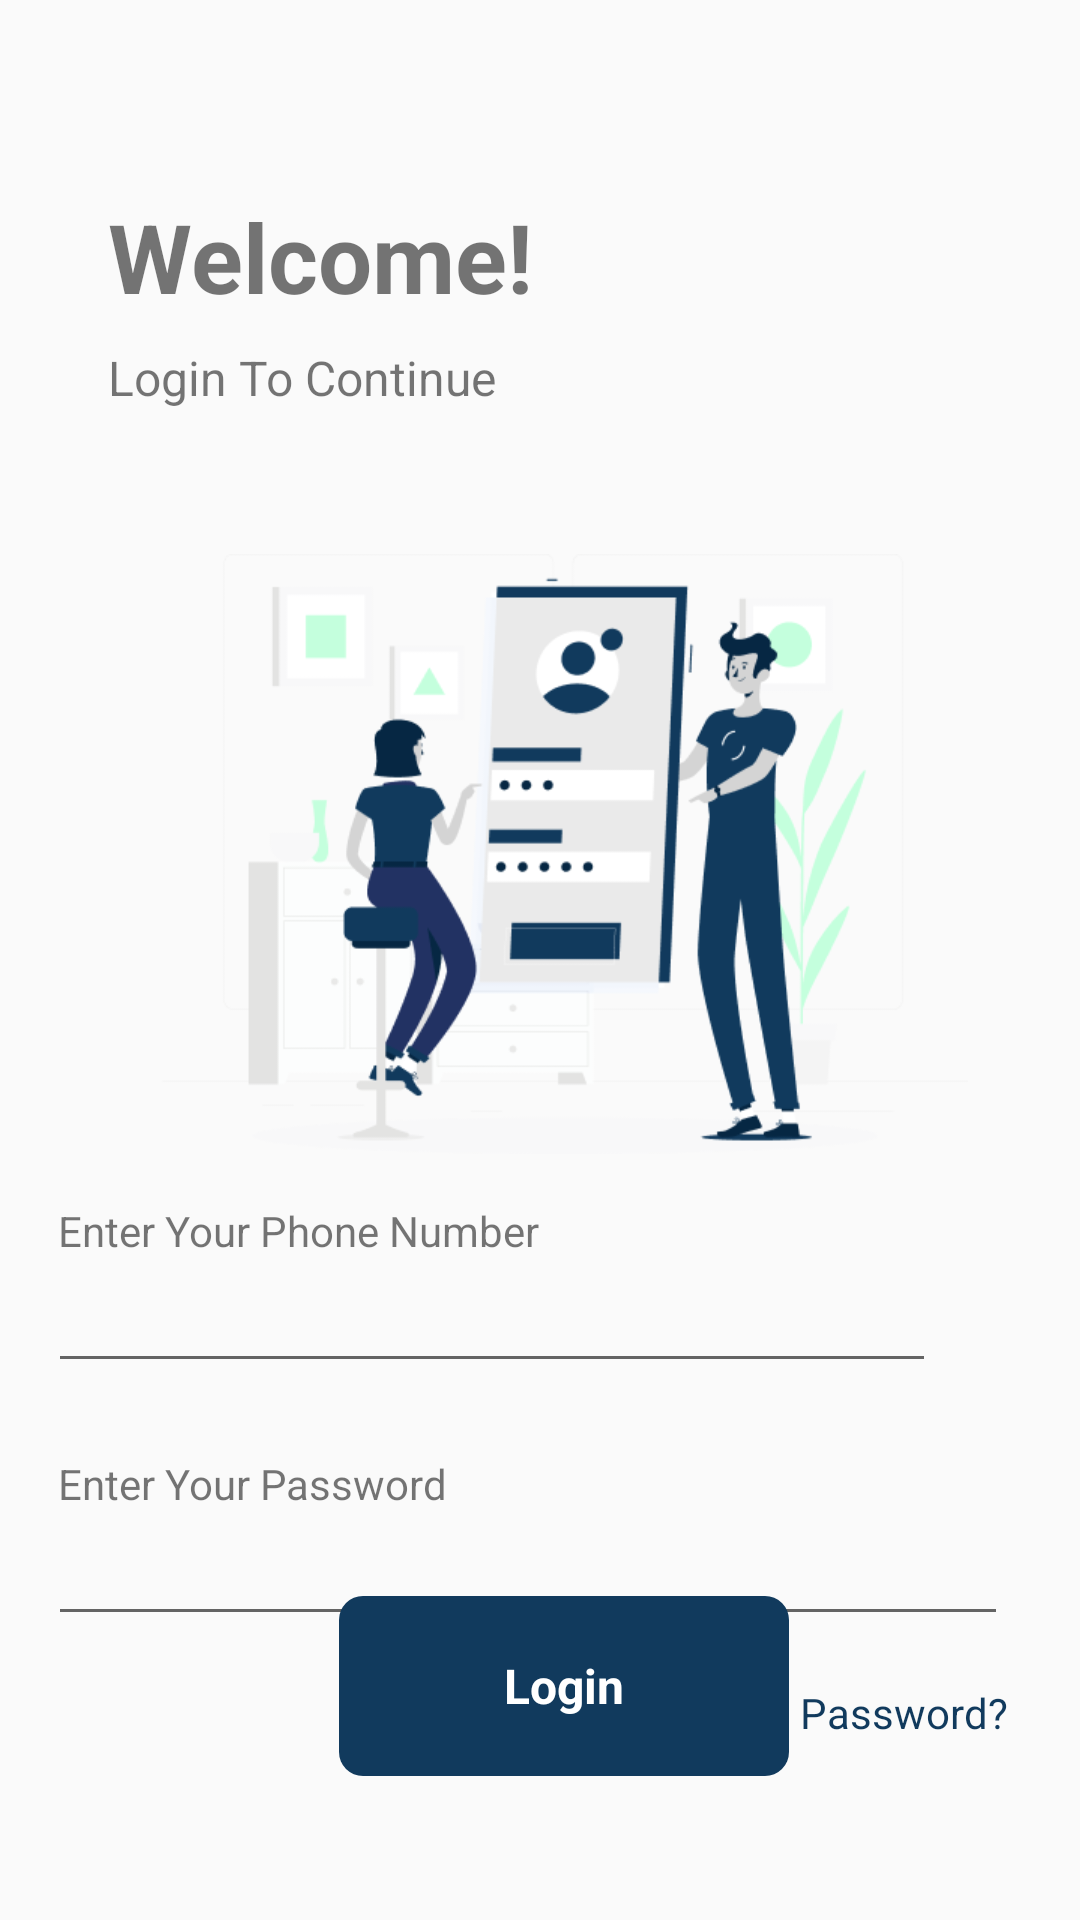

Reconstruct the res/layout file that produces this screen, plus the resources it refers to.
<!-- AndroidManifest.xml: application theme Theme.WeChat -->
<!-- res/layout/activity_login.xml -->
<?xml version="1.0" encoding="utf-8"?>
<androidx.coordinatorlayout.widget.CoordinatorLayout xmlns:android="http://schemas.android.com/apk/res/android"
    xmlns:app="http://schemas.android.com/apk/res-auto"
    xmlns:tools="http://schemas.android.com/tools"
    android:layout_width="match_parent"
    android:layout_height="match_parent"
    tools:context=".activities.LoginActivity">

    <RelativeLayout
        android:layout_width="match_parent"
        android:layout_height="match_parent"
        android:layout_marginStart="@dimen/margin_medium_2">

        <androidx.appcompat.widget.AppCompatImageView

            android:id="@+id/btnBackLogin"
            android:layout_width="wrap_content"
            android:layout_height="wrap_content"
            android:layout_marginStart="@dimen/margin_medium_2"
            android:layout_marginTop="@dimen/margin_medium_2"
            app:srcCompat="@drawable/ic_baseline_arrow_back_24" />

        <androidx.appcompat.widget.AppCompatTextView
            android:id="@+id/tvWelcomeLogin"
            android:layout_width="wrap_content"
            android:layout_height="wrap_content"
            android:layout_below="@+id/btnBackLogin"
            android:layout_marginStart="@dimen/margin_medium_3"
            android:layout_marginTop="@dimen/margin_xxlarge"
            android:text="@string/lbl_title_welcome"
            android:textSize="@dimen/text_heading_2x"
            android:textStyle="bold" />

        <androidx.appcompat.widget.AppCompatTextView
            android:id="@+id/tvLogin"
            android:layout_width="wrap_content"
            android:layout_height="wrap_content"
            android:layout_below="@+id/tvWelcomeLogin"
            android:layout_marginStart="@dimen/margin_medium_3"

            android:layout_marginTop="@dimen/margin_medium"
            android:text="Login To Continue"
            android:textSize="@dimen/text_regular_2x" />

        <androidx.appcompat.widget.AppCompatImageView
            android:id="@+id/ivLoginImage"
            android:layout_width="300dp"
            android:layout_height="200dp"
            android:layout_below="@id/tvLogin"
            android:layout_centerHorizontal="true"
            android:layout_marginTop="@dimen/margin_xxlarge"
            android:scaleType="fitCenter"
            app:srcCompat="@mipmap/login_illustration" />

        <TextView
            android:id="@+id/tvEnterYourPhoneLabel"
            android:layout_width="wrap_content"
            android:layout_height="wrap_content"
            android:layout_below="@id/ivLoginImage"
            android:layout_marginTop="@dimen/margin_medium_2"
            android:text=" Enter Your Phone Number" />

        <androidx.appcompat.widget.AppCompatEditText
            android:id="@+id/etEnterYourPhone"
            android:layout_width="match_parent"
            android:layout_height="wrap_content"
            android:layout_below="@id/tvEnterYourPhoneLabel"
            android:layout_marginEnd="@dimen/margin_xxlarge" />

        <TextView

            android:id="@+id/tvEnterYourPasswordLabel"
            android:layout_width="wrap_content"
            android:layout_height="wrap_content"
            android:layout_below="@id/etEnterYourPhone"
            android:layout_marginTop="@dimen/margin_large"
            android:text=" Enter Your Password" />

        <androidx.appcompat.widget.AppCompatEditText
            android:id="@+id/etEnterYourPassword"
            android:layout_width="match_parent"
            android:layout_height="wrap_content"
            android:layout_below="@id/tvEnterYourPasswordLabel"
            android:layout_marginEnd="@dimen/margin_large" />

        <androidx.appcompat.widget.AppCompatTextView
            android:id="@+id/tvForgetPassword"
            android:layout_width="wrap_content"
            android:layout_height="wrap_content"
            android:textColor="@color/colorAccent"
            android:layout_below="@id/etEnterYourPassword"
            android:layout_alignParentEnd="true"
            android:layout_marginTop="@dimen/margin_medium_2"
            android:layout_marginEnd="@dimen/margin_large"
            android:text="Forget Password?" />

        <androidx.appcompat.widget.AppCompatTextView
            android:id="@+id/btnLogin"
            android:layout_width="150dp"
            android:layout_height="60dp"
            android:layout_alignParentBottom="true"
            android:layout_centerHorizontal="true"
            android:layout_marginStart="@dimen/margin_card_medium_2"
            android:layout_marginBottom="@dimen/margin_xxlarge"
            android:layout_weight="1"
            android:background="@drawable/background_login_button"
            android:gravity="center"
            android:text="Login"
            android:textColor="@color/white"
            android:textSize="@dimen/text_regular_2x"
            android:textStyle="bold"

            />


    </RelativeLayout>
</androidx.coordinatorlayout.widget.CoordinatorLayout>
<!-- resources referenced by this layout -->
<resources>
  <color name="colorAccent">#113A5D</color>
  <color name="white">#FFFFFFFF</color>
  <dimen name="margin_card_medium_2">12dp</dimen>
  <dimen name="margin_large">24dp</dimen>
  <dimen name="margin_medium">8dp</dimen>
  <dimen name="margin_medium_2">16dp</dimen>
  <dimen name="margin_medium_3">20dp</dimen>
  <dimen name="margin_xxlarge">48dp</dimen>
  <dimen name="text_heading_2x">32sp</dimen>
  <dimen name="text_regular_2x">16sp</dimen>
  <!-- drawable background_login_button (drawable) -->
  <?xml version="1.0" encoding="utf-8"?>
  <shape xmlns:android="http://schemas.android.com/apk/res/android">
      <solid android:color="@color/colorAccent" />
      <corners android:radius="@dimen/margin_medium">
  
      </corners>
  
  </shape>
  <!-- mipmap login_illustration: png bitmap (mipmap-xxxhdpi, 31944 bytes) -->
  <string name="lbl_title_welcome">Welcome!</string>
  <style name="Theme.WeChat" parent="Theme.AppCompat.Light.NoActionBar">
          <item name="colorPrimary">@color/bg_one</item>
          <item name="colorPrimaryVariant">@color/purple_700</item>
          <item name="colorOnPrimary">@color/colorAccent</item>
          
          <item name="colorSecondary">#9C27B0</item>
          <item name="colorSecondaryVariant">@color/teal_700</item>
          <item name="colorOnSecondary">@color/black</item>
          
          <item name="android:statusBarColor">?attr/colorPrimaryVariant</item>
          
      </style>
  <color name="bg_one">#00BCD4</color>
  <color name="purple_700">#FF3700B3</color>
  <color name="teal_700">#FF018786</color>
  <color name="black">#FF000000</color>
</resources>
